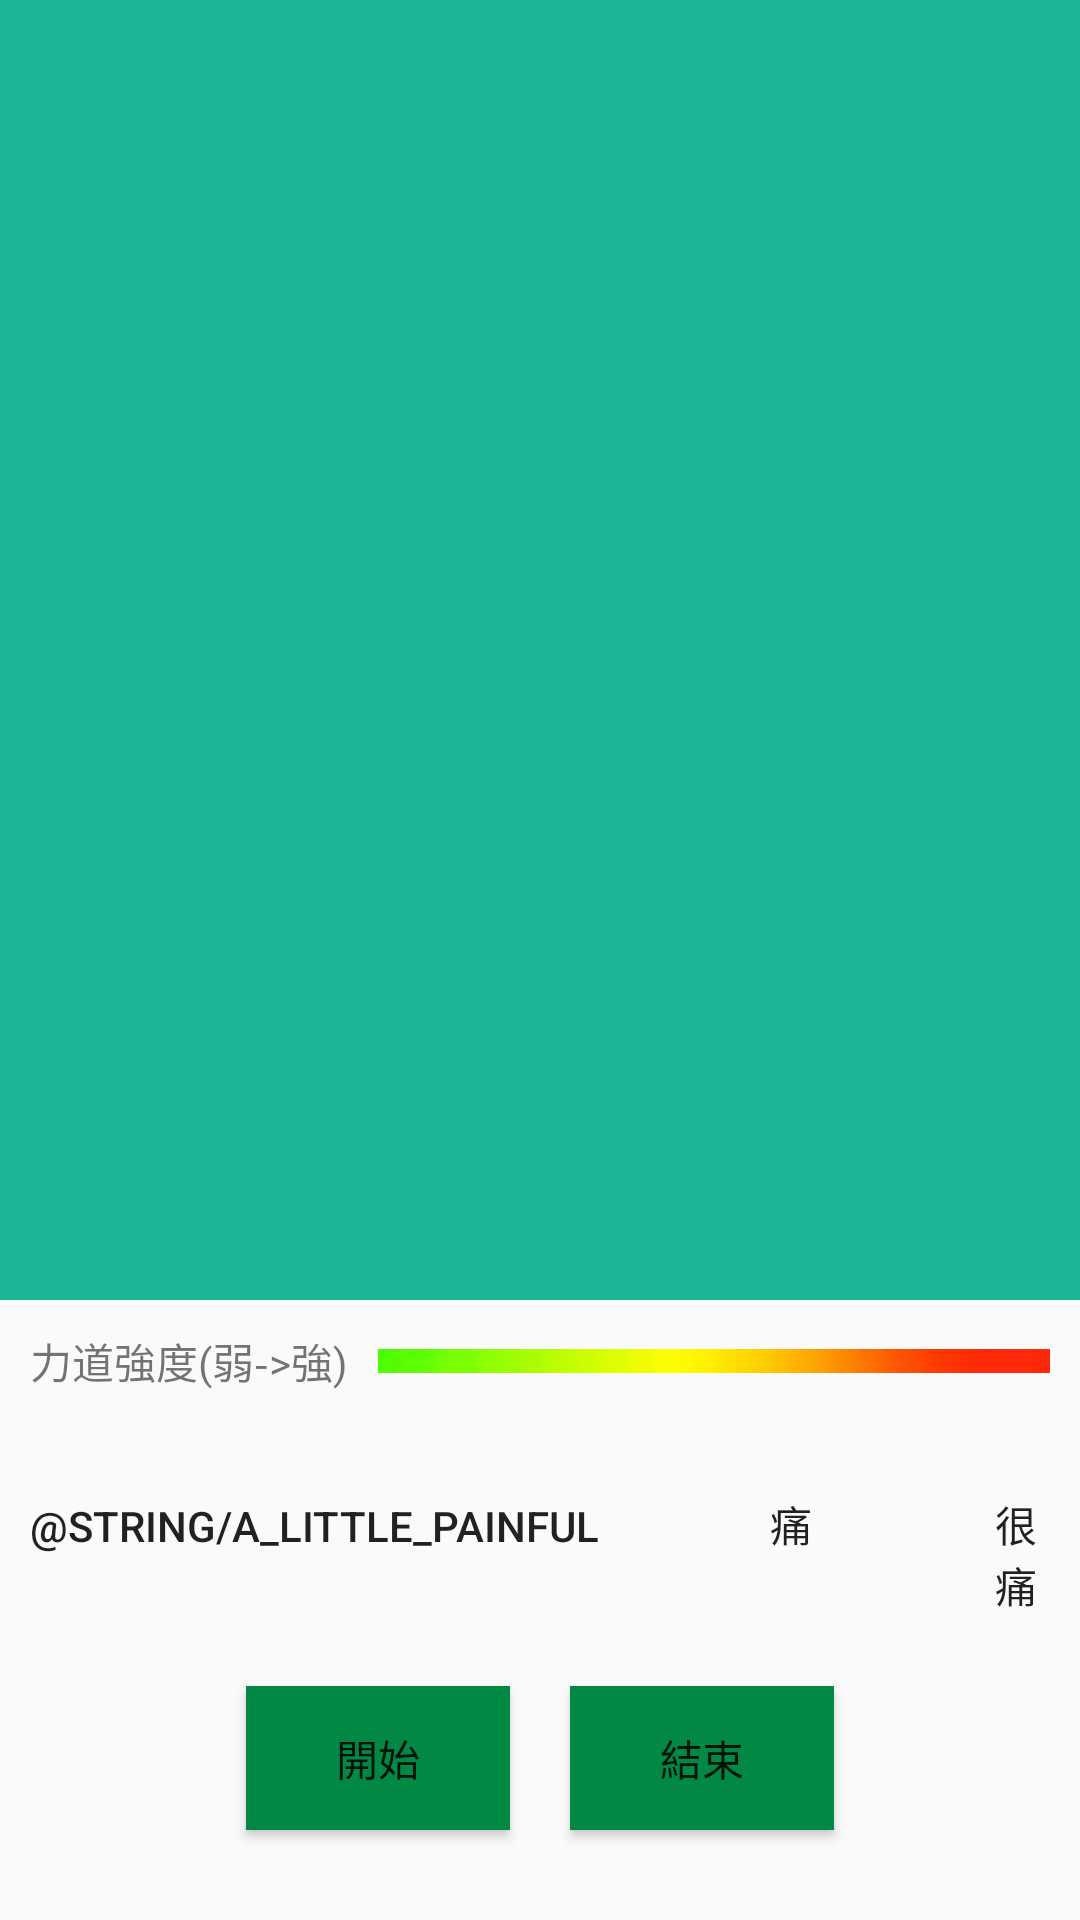

Here is an Android app screen rendered from its layout file. Give the layout XML and the strings, colors and styles it references.
<!-- AndroidManifest.xml: application theme AppTheme.NoTitle -->
<!-- res/layout/activity_diagnosis.xml -->
<?xml version="1.0" encoding="utf-8"?>
<RelativeLayout  xmlns:android="http://schemas.android.com/apk/res/android"
    xmlns:app="http://schemas.android.com/apk/res-auto"
    xmlns:tools="http://schemas.android.com/tools"
    android:layout_width="match_parent"
    android:layout_height="match_parent"
    tools:context="com.joanna.footmassage.views.activities.DiagnosisActivity">

    <RelativeLayout
        android:id="@+id/container"
        android:layout_width="match_parent"
        android:layout_height="match_parent"
        android:layout_above="@+id/ButtonLinearLayout"
        android:background="@color/colorPrimaryDark">
    </RelativeLayout>

    <LinearLayout
        android:id="@+id/ButtonLinearLayout"
        android:layout_width="match_parent"
        android:layout_height="wrap_content"
        android:layout_marginBottom="10dp"
        android:layout_alignParentBottom="true"
        android:orientation="vertical"
        android:gravity="center">

        <LinearLayout
            android:layout_width="match_parent"
            android:layout_height="match_parent"
            android:padding="10dp">

            <TextView
                android:layout_width="wrap_content"
                android:layout_height="wrap_content"
                android:text="力道強度(弱->強)"/>

            <ImageView
                android:layout_width="match_parent"
                android:layout_height="match_parent"
                android:orientation="horizontal"
                android:layout_marginLeft="10dp"
                android:layout_marginStart="10dp"
                android:src="@drawable/colorline" />
        </LinearLayout>


        <LinearLayout
            android:layout_width="wrap_content"
            android:layout_height="wrap_content"
            android:layout_marginBottom="10dp"
            android:orientation="horizontal"
            app:layout_constraintBottom_toTopOf="@id/finishBtn">

            <Button
                android:id="@+id/aLittlePainfulBtn"
                android:layout_width="wrap_content"
                android:layout_height="wrap_content"
                android:layout_margin="10dp"
                android:background="@color/colorButton"
                android:text="@string/a_little_painful"
                android:onClick="onPainfulBtnClick"/>

            <Button
                android:id="@+id/painfulBtn"
                android:layout_width="wrap_content"
                android:layout_height="wrap_content"
                android:layout_margin="10dp"
                android:background="@color/colorButton"
                android:text="@string/painful"
                android:onClick="onPainfulBtnClick"/>

            <Button
                android:id="@+id/veryPainfulBtn"
                android:layout_width="wrap_content"
                android:layout_height="wrap_content"
                android:layout_margin="10dp"
                android:background="@color/colorButton"
                android:text="@string/very_painful"
                android:onClick="onVeryPainfulBtnClick"/>
        </LinearLayout>

        <LinearLayout
            android:layout_width="wrap_content"
            android:layout_height="wrap_content"
            android:layout_marginBottom="10dp"
            android:orientation="horizontal">
            <Button
                android:id="@+id/startBtn"
                android:layout_width="wrap_content"
                android:layout_height="wrap_content"
                android:layout_margin="10dp"
                android:background="#008844"
                android:onClick="onStartBtnClick"
                android:text="@string/start"/>

            <Button
                android:id="@+id/finishBtn"
                android:layout_width="wrap_content"
                android:layout_height="wrap_content"
                android:layout_margin="10dp"
                android:background="#008844"
                android:onClick="onFinishBtnClick"
                android:text="@string/finish"/>
        </LinearLayout>
    </LinearLayout>
</RelativeLayout>
<!-- resources referenced by this layout -->
<resources>
  <color name="colorPrimaryDark">#1cb596</color>
  <!-- drawable colorline: jpg bitmap (drawable, 1156 bytes) -->
  <string name="finish">結束</string>
  <string name="painful">痛</string>
  <string name="start">開始</string>
  <string name="very_painful">很痛</string>
  <style name="AppTheme.NoTitle" parent="AppTheme">
          <item name="windowNoTitle">true</item>
      </style>
  <style name="AppTheme" parent="Theme.AppCompat.Light.DarkActionBar">
          
          <item name="colorPrimary">@color/colorPrimary</item>
          <item name="colorPrimaryDark">@color/colorPrimaryDark</item>
          <item name="colorAccent">@color/colorAccent</item>
      </style>
  <color name="colorPrimary">#1cb596</color>
  <color name="colorAccent">#ff4081</color>
</resources>
